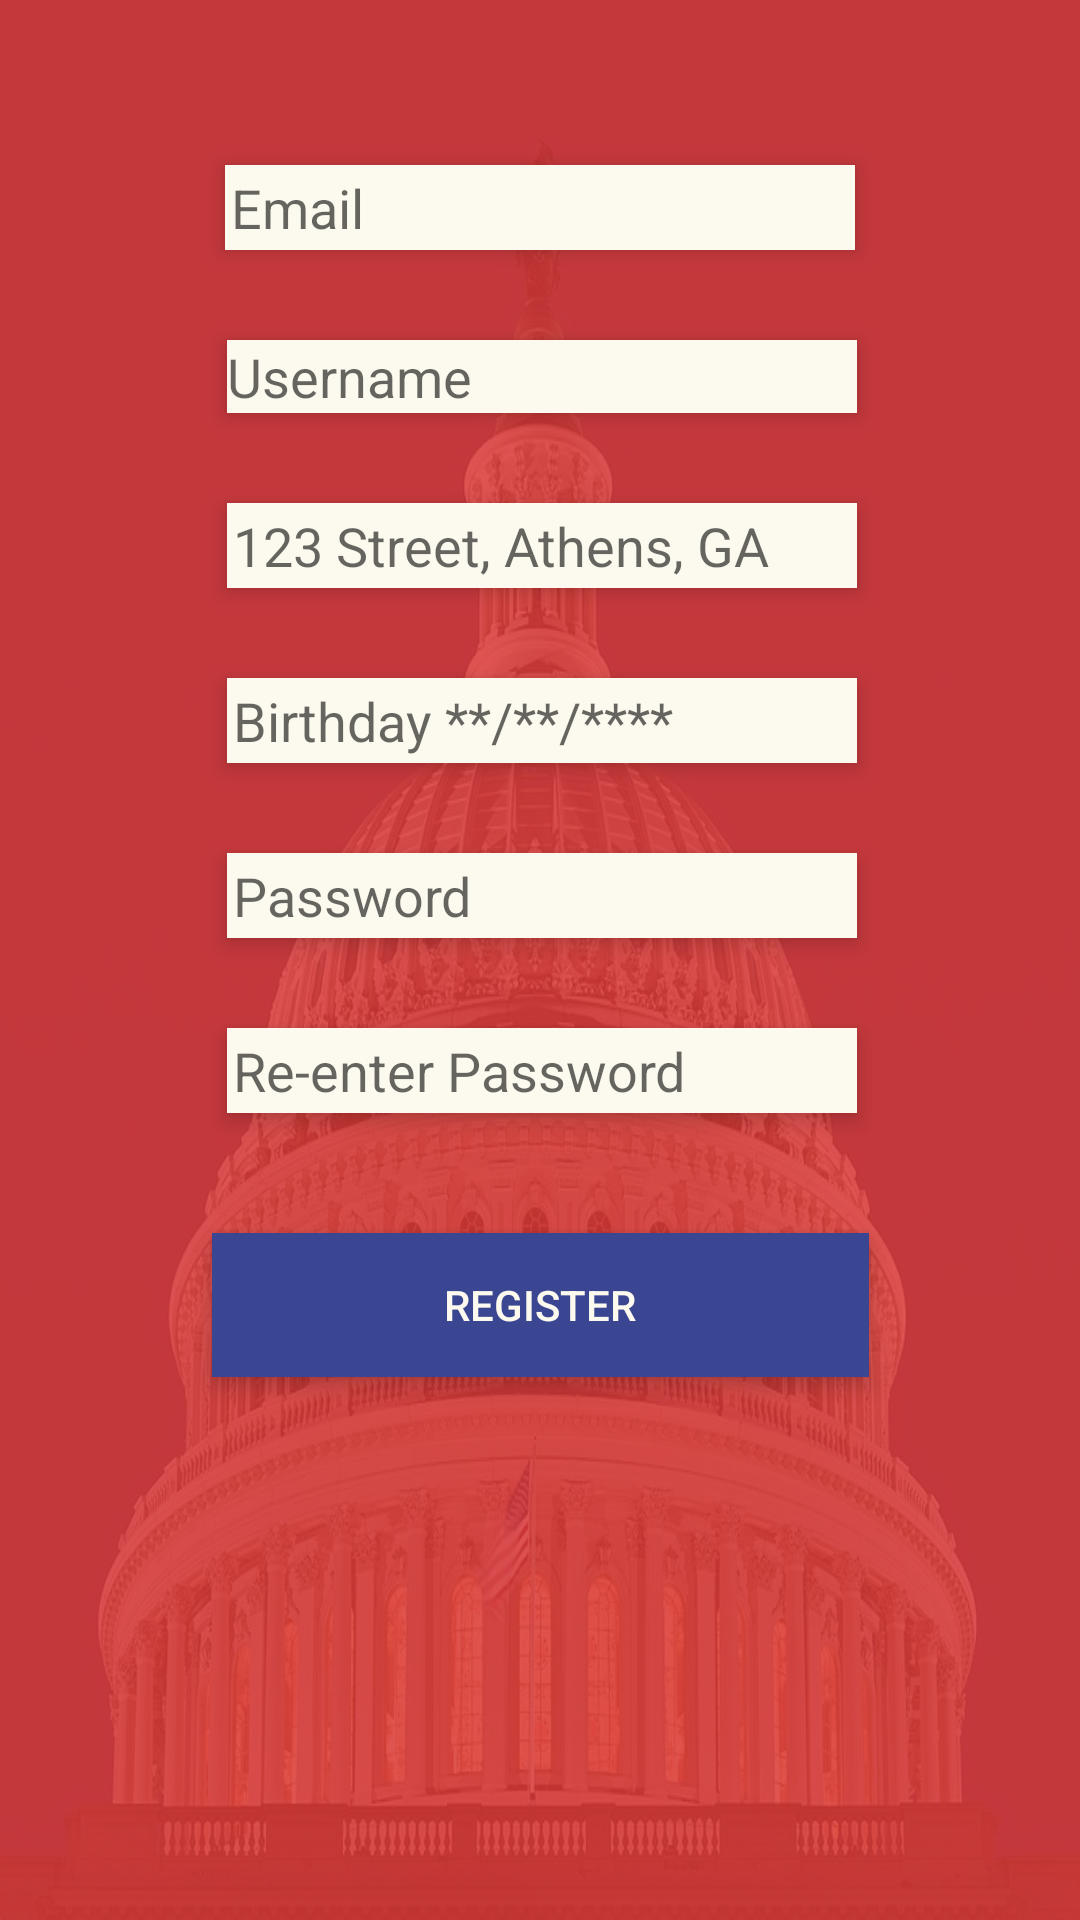

Layout XML and referenced resources for this Android screen:
<!-- AndroidManifest.xml: application theme Theme.AppCompat.Light.NoActionBar -->
<!-- res/layout/activity_register_user_view.xml -->
<?xml version="1.0" encoding="utf-8"?>
<android.support.constraint.ConstraintLayout xmlns:android="http://schemas.android.com/apk/res/android"
    xmlns:app="http://schemas.android.com/apk/res-auto"
    xmlns:tools="http://schemas.android.com/tools"
    android:layout_width="match_parent"
    android:layout_height="match_parent"
    android:background="#beff4444">

    <ImageView
        android:id="@+id/imageView4"
        android:layout_width="match_parent"
        android:layout_height="wrap_content"
        android:scaleType="fitXY"
        android:src="@drawable/us_capital_dome"

        app:layout_constraintBottom_toBottomOf="parent"
        app:layout_constraintEnd_toEndOf="parent"
        app:layout_constraintStart_toStartOf="parent"
        app:layout_constraintTop_toTopOf="parent" />

    <android.support.constraint.ConstraintLayout
        android:layout_width="match_parent"
        android:layout_height="match_parent"
        android:background="@color/redBackground">


        <EditText
            android:id="@+id/voterEmail"
            android:layout_width="wrap_content"
            android:layout_height="wrap_content"
            android:layout_marginEnd="84dp"
            android:layout_marginStart="84dp"
            android:layout_marginTop="55dp"
            android:background="@color/colorAccent"
            android:elevation="2dp"
            android:ems="10"
            android:hint="@string/email"
            android:inputType="textEmailAddress"
            android:paddingBottom="2dp"
            android:paddingLeft="2dp"
            android:paddingRight="2dp"
            android:paddingTop="2dp"
            android:stateListAnimator="@null"
            android:translationZ="2dp"
            app:layout_constraintEnd_toEndOf="parent"
            app:layout_constraintStart_toStartOf="parent"
            app:layout_constraintTop_toTopOf="parent" />

        <EditText
            android:id="@+id/voterPassword"
            android:layout_width="wrap_content"
            android:layout_height="wrap_content"
            android:layout_marginEnd="84dp"
            android:layout_marginStart="85dp"
            android:layout_marginTop="30dp"
            android:paddingBottom="2dp"
            android:paddingLeft="2dp"
            android:paddingRight="2dp"
            android:paddingTop="2dp"
            android:background="@color/colorAccent"
            android:elevation="2dp"
            android:ems="10"
            android:hint="@string/password"
            android:inputType="textPassword"
            android:stateListAnimator="@null"
            android:translationZ="2dp"
            app:layout_constraintEnd_toEndOf="parent"
            app:layout_constraintStart_toStartOf="parent"
            app:layout_constraintTop_toBottomOf="@+id/voterBirthday" />

        <EditText
            android:id="@+id/voterPassword2"
            android:layout_width="wrap_content"
            android:layout_height="wrap_content"
            android:layout_marginEnd="84dp"
            android:layout_marginStart="85dp"
            android:layout_marginTop="30dp"
            android:paddingBottom="2dp"
            android:paddingLeft="2dp"
            android:paddingRight="2dp"
            android:paddingTop="2dp"
            android:background="@color/colorAccent"
            android:elevation="2dp"
            android:ems="10"
            android:hint="@string/confirmPassword"
            android:inputType="textPassword"
            android:stateListAnimator="@null"
            android:translationZ="2dp"
            app:layout_constraintEnd_toEndOf="parent"
            app:layout_constraintStart_toStartOf="parent"
            app:layout_constraintTop_toBottomOf="@+id/voterPassword" />

        <EditText
            android:id="@+id/voterBirthday"
            android:layout_width="wrap_content"
            android:layout_height="wrap_content"
            android:layout_marginEnd="84dp"
            android:layout_marginStart="85dp"
            android:layout_marginTop="30dp"
            android:paddingBottom="2dp"
            android:paddingLeft="2dp"
            android:paddingRight="2dp"
            android:paddingTop="2dp"
            android:background="@color/colorAccent"
            android:elevation="2dp"
            android:ems="10"
            android:hint="@string/birthday"
            android:inputType="date"
            android:stateListAnimator="@null"
            android:translationZ="2dp"
            app:layout_constraintEnd_toEndOf="parent"
            app:layout_constraintStart_toStartOf="parent"
            app:layout_constraintTop_toBottomOf="@+id/voterAddress" />

        <Button
            android:id="@+id/touchVoterRegister"
            android:layout_width="219dp"
            android:layout_height="wrap_content"
            android:layout_marginEnd="148dp"
            android:layout_marginStart="148dp"
            android:layout_marginTop="40dp"
            android:background="@color/colorPrimary"
            android:elevation="2dp"
            android:onClick="touchVoterRegister"
            android:stateListAnimator="@null"
            android:text="@string/register"
            android:textColor="@color/colorAccent"
            android:translationZ="2dp"
            app:layout_constraintEnd_toEndOf="parent"
            app:layout_constraintStart_toStartOf="parent"
            app:layout_constraintTop_toBottomOf="@+id/voterPassword2" />

        <EditText
            android:id="@+id/voterUsername"
            android:layout_width="wrap_content"
            android:layout_height="wrap_content"
            android:layout_marginEnd="84dp"
            android:layout_marginStart="85dp"
            android:layout_marginTop="30dp"
            android:background="@color/colorAccent"
            android:elevation="2dp"
            android:ems="10"
            android:hint="@string/username"
            android:inputType="textPersonName"
            android:stateListAnimator="@null"
            android:translationZ="2dp"
            app:layout_constraintEnd_toEndOf="parent"
            app:layout_constraintStart_toStartOf="parent"
            app:layout_constraintTop_toBottomOf="@+id/voterEmail" />

        <EditText
            android:id="@+id/voterAddress"
            android:layout_width="wrap_content"
            android:layout_height="wrap_content"
            android:layout_marginEnd="84dp"
            android:layout_marginStart="85dp"
            android:layout_marginTop="30dp"
            android:paddingBottom="2dp"
            android:paddingLeft="2dp"
            android:paddingRight="2dp"
            android:paddingTop="2dp"
            android:background="@color/colorAccent"
            android:elevation="2dp"
            android:ems="10"
            android:hint="@string/address"
            android:inputType="textPersonName"
            android:stateListAnimator="@null"
            android:translationZ="2dp"
            app:layout_constraintEnd_toEndOf="parent"
            app:layout_constraintStart_toStartOf="parent"
            app:layout_constraintTop_toBottomOf="@+id/voterUsername" />
    </android.support.constraint.ConstraintLayout>
</android.support.constraint.ConstraintLayout>
<!-- resources referenced by this layout -->
<resources>
  <color name="colorAccent">#fcf9ee</color>
  <color name="colorPrimary">#3a4691</color>
  <color name="redBackground">#dcdc3a38</color>
  <!-- drawable us_capital_dome: jpg bitmap (drawable, 116147 bytes) -->
  <string name="address">123 Street, Athens, GA</string>
  <string name="birthday">Birthday **/**/****</string>
  <string name="confirmPassword">Re-enter Password</string>
  <string name="email">Email</string>
  <string name="password">Password</string>
  <string name="register">Register</string>
  <string name="username">Username</string>
</resources>
